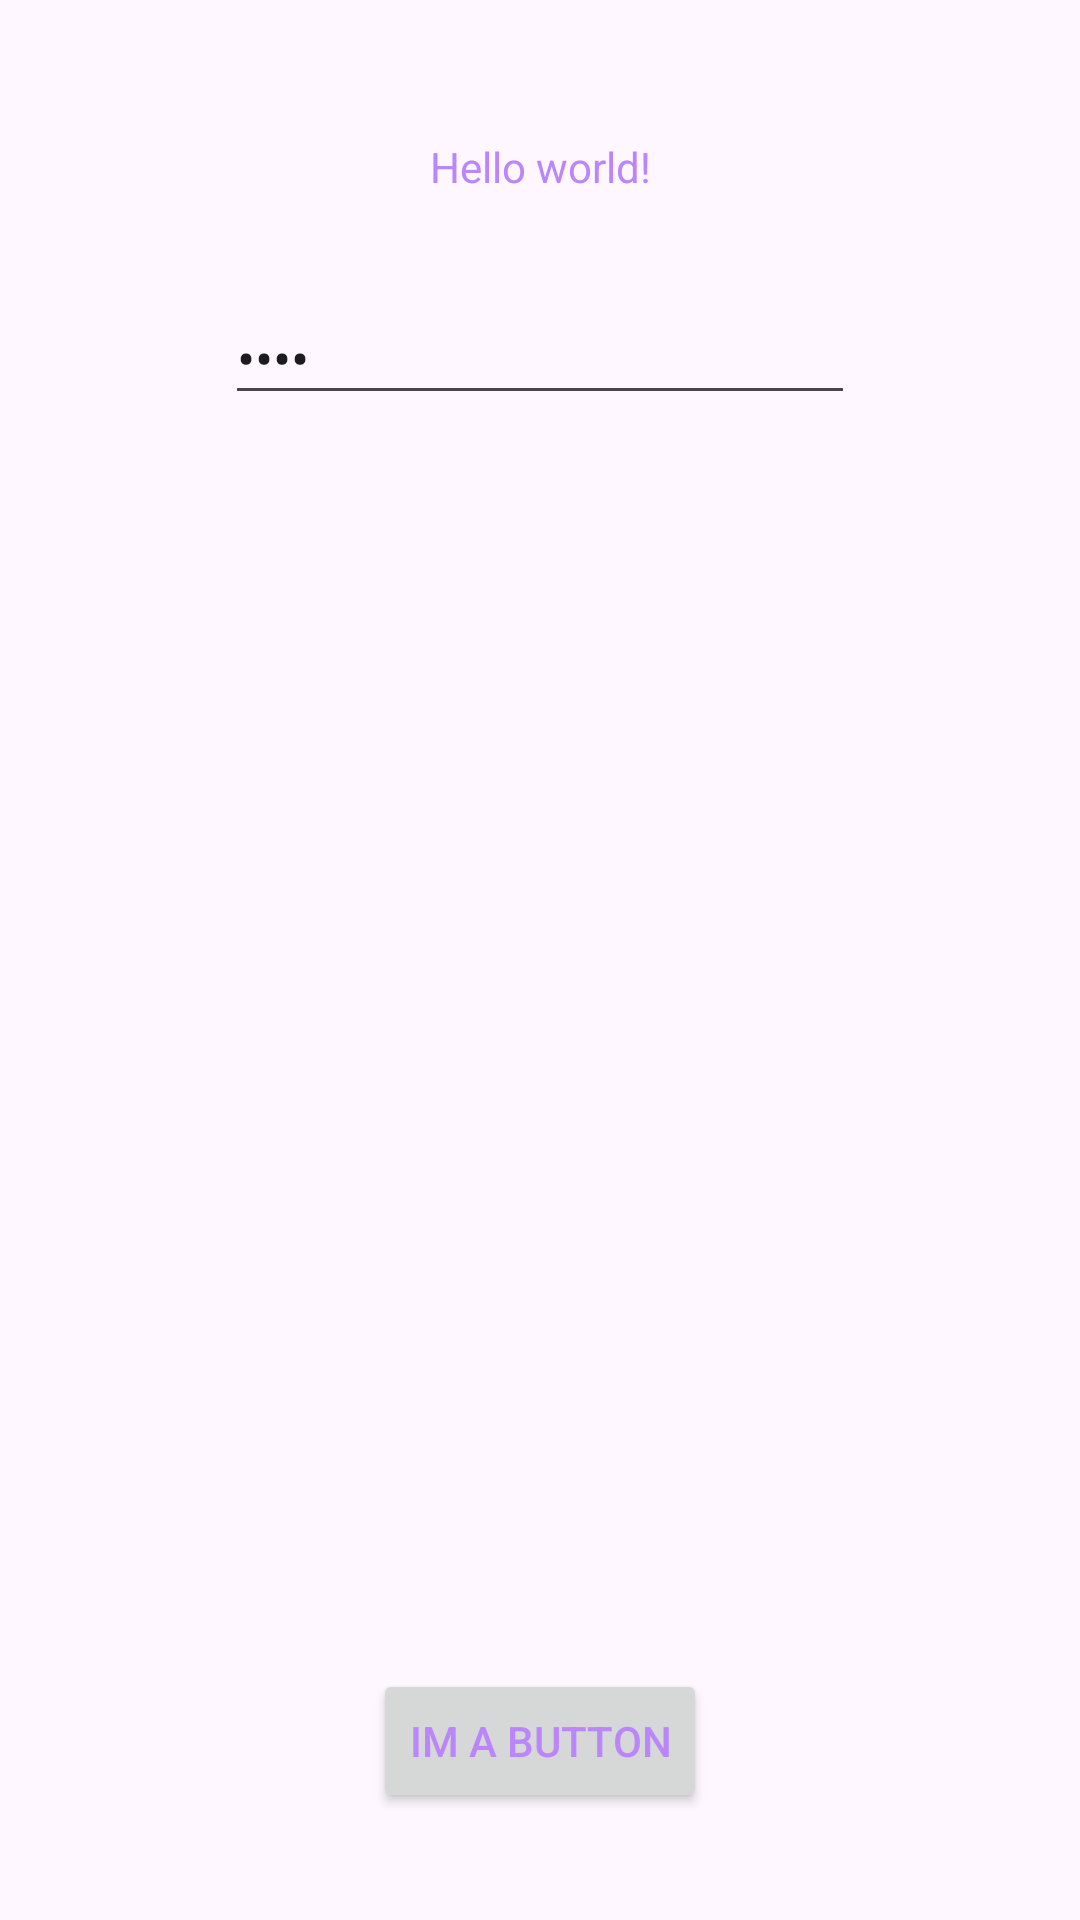

Android layout source for this screen:
<!-- AndroidManifest.xml: application theme Theme.Winter2024 -->
<!-- res/layout/activity_main.xml -->
<?xml version="1.0" encoding="utf-8"?>
<androidx.constraintlayout.widget.ConstraintLayout xmlns:android="http://schemas.android.com/apk/res/android"
    xmlns:app="http://schemas.android.com/apk/res-auto"
    xmlns:tools="http://schemas.android.com/tools"
    android:layout_width="match_parent"
    android:layout_height="match_parent"
    tools:context=".MainActivity">


    <TextView
        android:id="@+id/textView"
        android:layout_width="wrap_content"
        android:layout_height="wrap_content"
        android:text="@string/hello_message"
        app:layout_constraintBottom_toBottomOf="parent"
        app:layout_constraintLeft_toLeftOf="parent"
        app:layout_constraintRight_toRightOf="parent"
        app:layout_constraintTop_toTopOf="parent"
        app:layout_constraintVertical_bias="0.074" />

    <Button
        android:id="@+id/login"
        android:layout_height="wrap_content"
        android:layout_width="wrap_content"
        android:text="@string/button_message"
        app:layout_constraintBottom_toBottomOf="parent"
        app:layout_constraintLeft_toLeftOf="parent"
        app:layout_constraintRight_toRightOf="parent"
        app:layout_constraintTop_toTopOf="parent"
        app:layout_constraintVertical_bias="0.94"/>

    <EditText
        android:id="@+id/edit"
        android:layout_width="wrap_content"
        android:layout_height="wrap_content"
        android:layout_marginTop="32dp"
        android:ems="10"
        android:inputType="textPassword"
        android:text="Name"
        app:layout_constraintEnd_toEndOf="parent"
        app:layout_constraintStart_toStartOf="parent"
        app:layout_constraintTop_toBottomOf="@+id/textView" />
</androidx.constraintlayout.widget.ConstraintLayout>
<!-- resources referenced by this layout -->
<resources>
  <string name="button_message">im a button</string>
  <string name="hello_message">Hello world!</string>
  <style name="Theme.Winter2024" parent="Base.Theme.Winter2024" />
  <style name="Base.Theme.Winter2024" parent="Theme.Material3.DayNight.NoActionBar">
          
          <item name="colorPrimary">@color/purple</item>
          <item name="colorSecondary">@color/black</item>
          <item name="android:statusBarColor">@color/white</item>
          
          <item name="android:textColor">@color/my_text</item>
          
          <item name="windowActionBar">false</item>
          <item name="windowNoTitle">true</item>
      </style>
  <color name="purple">#FFBB86FC</color>
  <color name="black">#3A1010</color>
  <color name="white">#630909</color>
  <color name="my_text">#FFBB86FC</color>
</resources>
